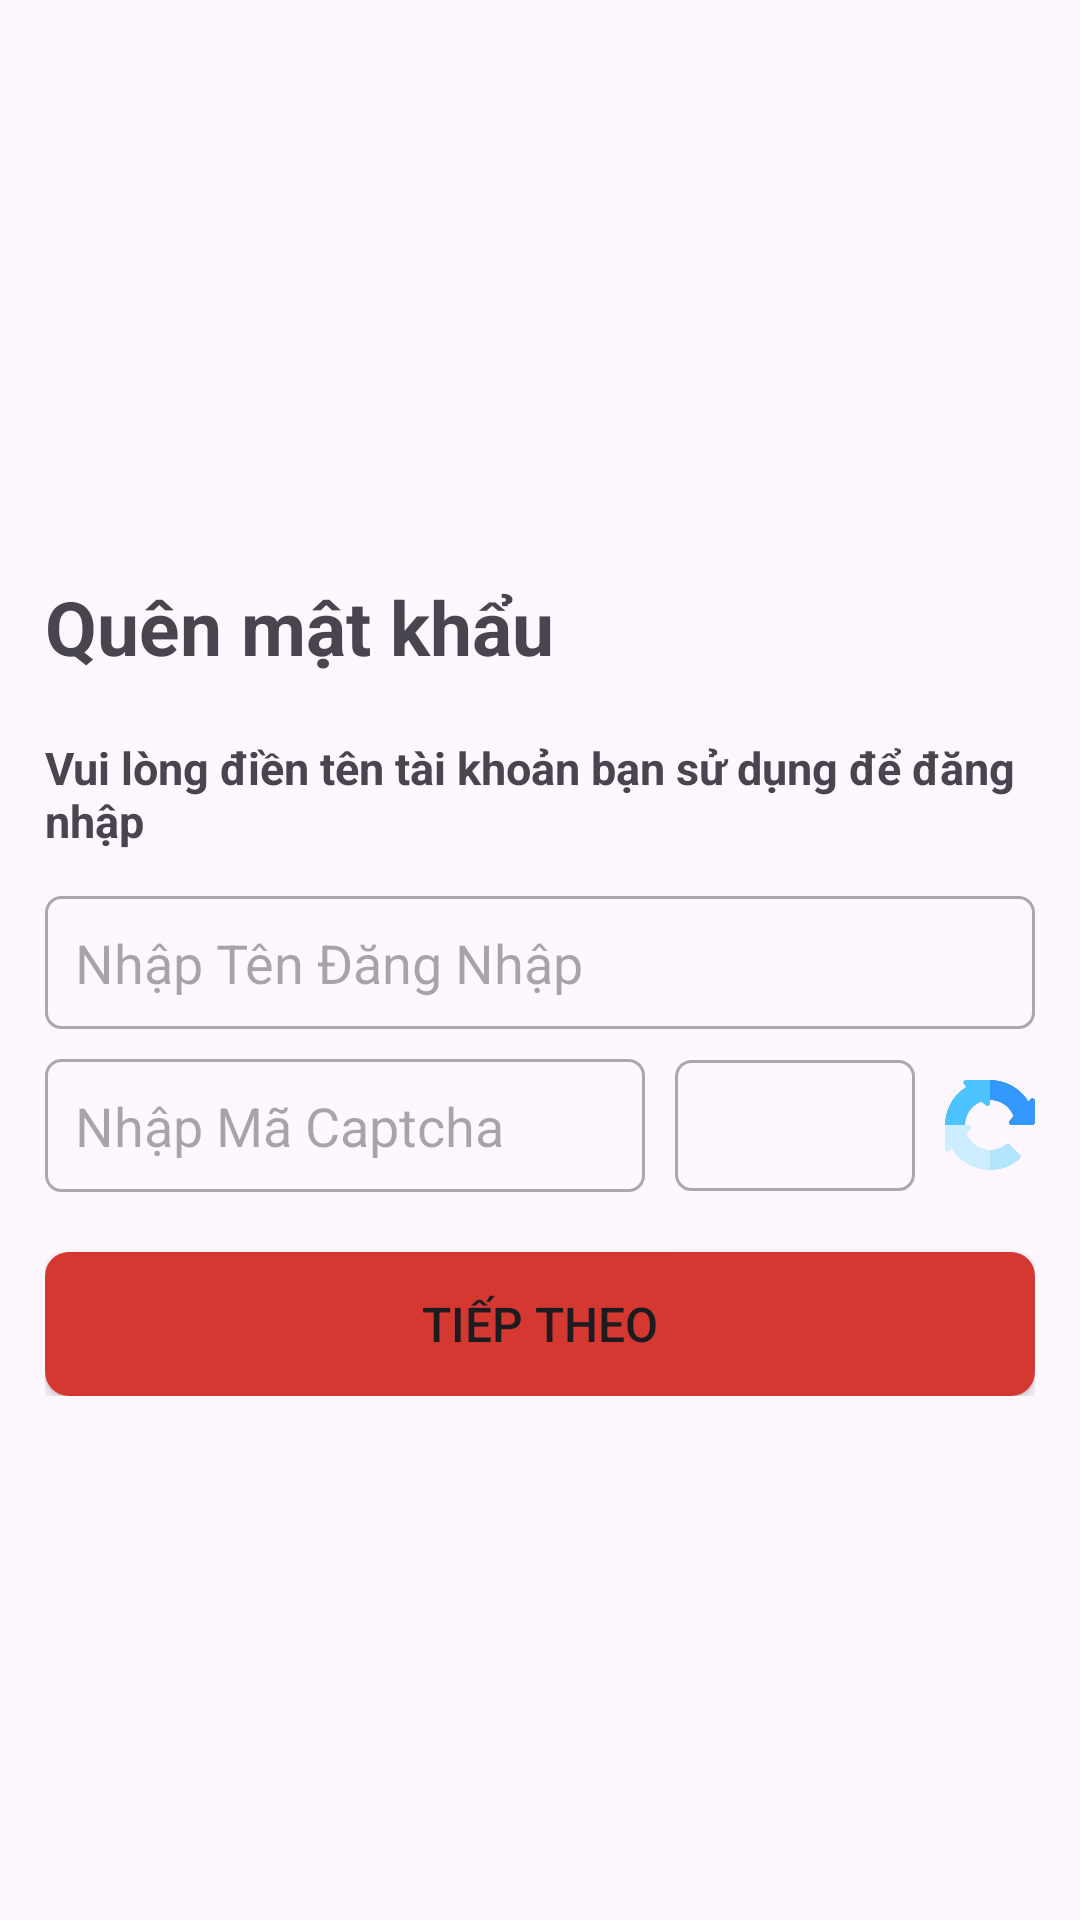

The Android layout XML behind this screen, and the referenced resources:
<!-- AndroidManifest.xml: application theme Theme.AND_Assignment -->
<!-- res/layout/activity_forgot_password.xml -->
<?xml version="1.0" encoding="utf-8"?>
<androidx.constraintlayout.widget.ConstraintLayout xmlns:android="http://schemas.android.com/apk/res/android"
    xmlns:app="http://schemas.android.com/apk/res-auto"
    xmlns:tools="http://schemas.android.com/tools"
    android:layout_width="match_parent"
    android:layout_height="match_parent"
    tools:context=".Forgot_Password_Activity">

    <androidx.appcompat.widget.Toolbar
        android:id="@+id/toolbar_resetpassword"
        android:layout_width="match_parent"
        android:layout_height="wrap_content"
        app:layout_constraintEnd_toEndOf="parent"
        app:layout_constraintStart_toStartOf="parent"
        app:layout_constraintTop_toTopOf="parent" />

    <LinearLayout
        android:layout_width="match_parent"
        android:layout_height="wrap_content"
        android:gravity="center|left"
        android:orientation="vertical"
        android:padding="15dp"
        app:layout_constraintBottom_toBottomOf="parent"
        app:layout_constraintStart_toStartOf="parent"
        app:layout_constraintTop_toBottomOf="@+id/toolbar_resetpassword"
        app:layout_constraintVertical_bias="0.415">

        <TextView
            android:layout_width="wrap_content"
            android:layout_height="wrap_content"
            android:text="Quên mật khẩu"
            android:textSize="25sp"
            android:textStyle="bold" />

        <TextView
            android:layout_width="wrap_content"
            android:layout_height="wrap_content"
            android:layout_marginTop="20dp"
            android:text="Vui lòng điền tên tài khoản bạn sử dụng để đăng nhập"
            android:textSize="15sp"
            android:textStyle="bold" />

        <EditText
            android:id="@+id/edt_check_username"
            android:layout_width="match_parent"
            android:layout_height="wrap_content"
            android:layout_marginTop="15dp"
            android:layout_marginBottom="10dp"
            android:background="@drawable/backgrount_edittext"
            android:hint="Nhập Tên Đăng Nhập"
            android:padding="10dp" />

        <LinearLayout
            android:layout_width="match_parent"
            android:layout_height="wrap_content"
            android:gravity="center|left">

            <EditText
                android:id="@+id/edt_captcha"
                android:layout_width="0dp"
                android:layout_height="wrap_content"
                android:layout_marginRight="10dp"
                android:layout_weight="5"
                android:background="@drawable/backgrount_edittext"
                android:hint="Nhập Mã Captcha"
                android:padding="10dp" />

            <TextView
                android:id="@+id/txt_captcha"
                android:layout_width="0dp"
                android:layout_height="wrap_content"
                android:layout_weight="2"
                android:background="@drawable/backgrount_edittext"
                android:padding="11dp"
                android:textSize="16sp"
                android:textStyle="italic" />

            <ImageView
                android:id="@+id/img_refresh"
                android:layout_width="30dp"
                android:layout_height="30dp"
                android:layout_marginLeft="10dp"
                android:src="@drawable/captcha" />
        </LinearLayout>

        <Button
            android:id="@+id/btnCheck_User"
            android:layout_width="match_parent"
            android:layout_height="wrap_content"
            android:layout_marginTop="20dp"
            android:background="@drawable/bacground_button"
            android:text="TIẾP THEO"
            android:textSize="16sp"
            app:backgroundTint="@null" />
    </LinearLayout>
</androidx.constraintlayout.widget.ConstraintLayout>
<!-- resources referenced by this layout -->
<resources>
  <!-- drawable bacground_button (drawable) -->
  <?xml version="1.0" encoding="utf-8"?>
  <shape xmlns:android="http://schemas.android.com/apk/res/android">
      <solid android:color="#d43831" />
      <corners android:radius="8dp" />
  </shape>
  <!-- drawable backgrount_edittext (drawable) -->
  <?xml version="1.0" encoding="utf-8"?>
  <selector xmlns:android="http://schemas.android.com/apk/res/android">
      <item>
          <shape android:shape="rectangle">
              <stroke android:width="1dp" android:color="#A9A9A9" />
              <corners android:radius="5dp" />
          </shape>
      </item>
  </selector>
  <!-- drawable captcha: png bitmap (drawable, 7844 bytes) -->
  <style name="Theme.AND_Assignment" parent="Base.Theme.AND_Assignment" />
  <style name="Base.Theme.AND_Assignment" parent="Theme.Material3.DayNight.NoActionBar">
          
          
      </style>
</resources>
